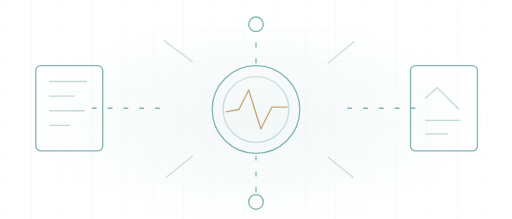
t = 0.00 s
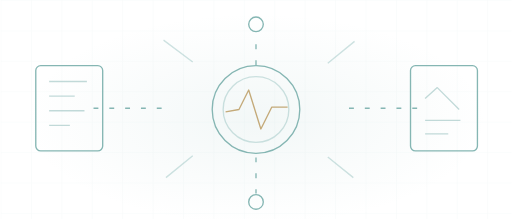
t = 1.67 s
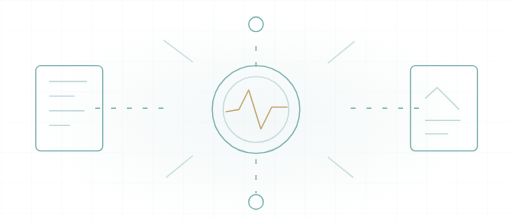
t = 3.33 s
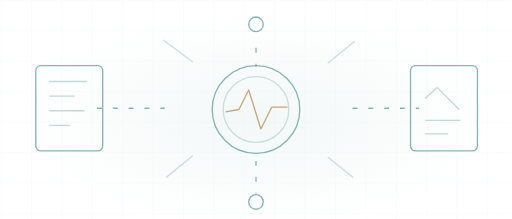
t = 5.00 s
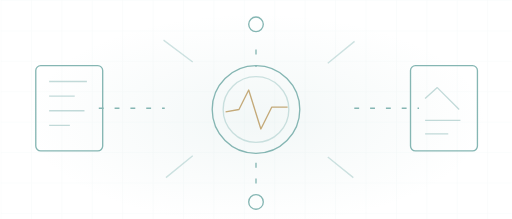
t = 6.67 s
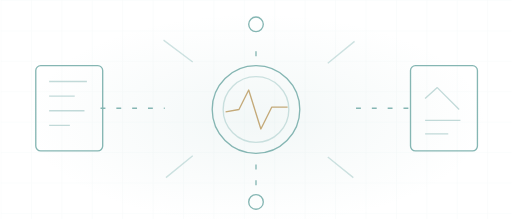
t = 8.33 s

The animated SVG that drew these frames (rendered in a browser with its animation timeline set to each time). Animation: 1 CSS @keyframes rule; frames cover the first 8.33 s, repeats indefinitely.

<svg xmlns="http://www.w3.org/2000/svg" width="420" height="180" viewBox="0 0 420 180" role="img" aria-label="Engineering vessel illustration">
<title>Engineering vessel illustration</title><style>@media(prefers-reduced-motion:reduce){*{animation:none!important}} .current{stroke-dasharray:4 9;animation:flow 30s linear infinite}@keyframes flow{to{stroke-dashoffset:-260}}</style>
<defs><pattern id="grid" width="25" height="25" patternUnits="userSpaceOnUse"><path d="M25 0H0v25" fill="none" stroke="#85b6b3" stroke-opacity=".06"/></pattern><radialGradient id="glow"><stop stop-color="#85b6b3" stop-opacity=".1"/><stop offset="1" stop-color="#85b6b3" stop-opacity="0"/></radialGradient></defs>
<rect width="420" height="180" fill="url(#grid)"/><ellipse cx="210" cy="98" rx="190" ry="87" fill="url(#glow)"/><g fill="none" stroke="#85b6b3" stroke-width="1.1" stroke-linejoin="round"><path d="M75 89h60m150 0h59M210 35v20m0 73v31" class="current"/><circle cx="210" cy="90" r="36"/><circle cx="210" cy="90" r="27" opacity=".4"/><path d="m185 92 11-2 8-16 10 32 9-18h13" stroke="#c4aa79"/><rect x="29" y="54" width="55" height="70" rx="4"/><path d="M40 67h31m-31 12h21m-21 12h29m-29 12h17" opacity=".5"/><rect x="337" y="54" width="55" height="70" rx="4"/><path d="m349 81 10-9 18 18m-28 9h29m-29 11h19" opacity=".5"/><path d="m134 33 24 18m111 78 21 17m-154 0 22-18m111-76 22-18" opacity=".4"/><circle cx="210" cy="20" r="6"/><circle cx="210" cy="166" r="6"/></g></svg>
